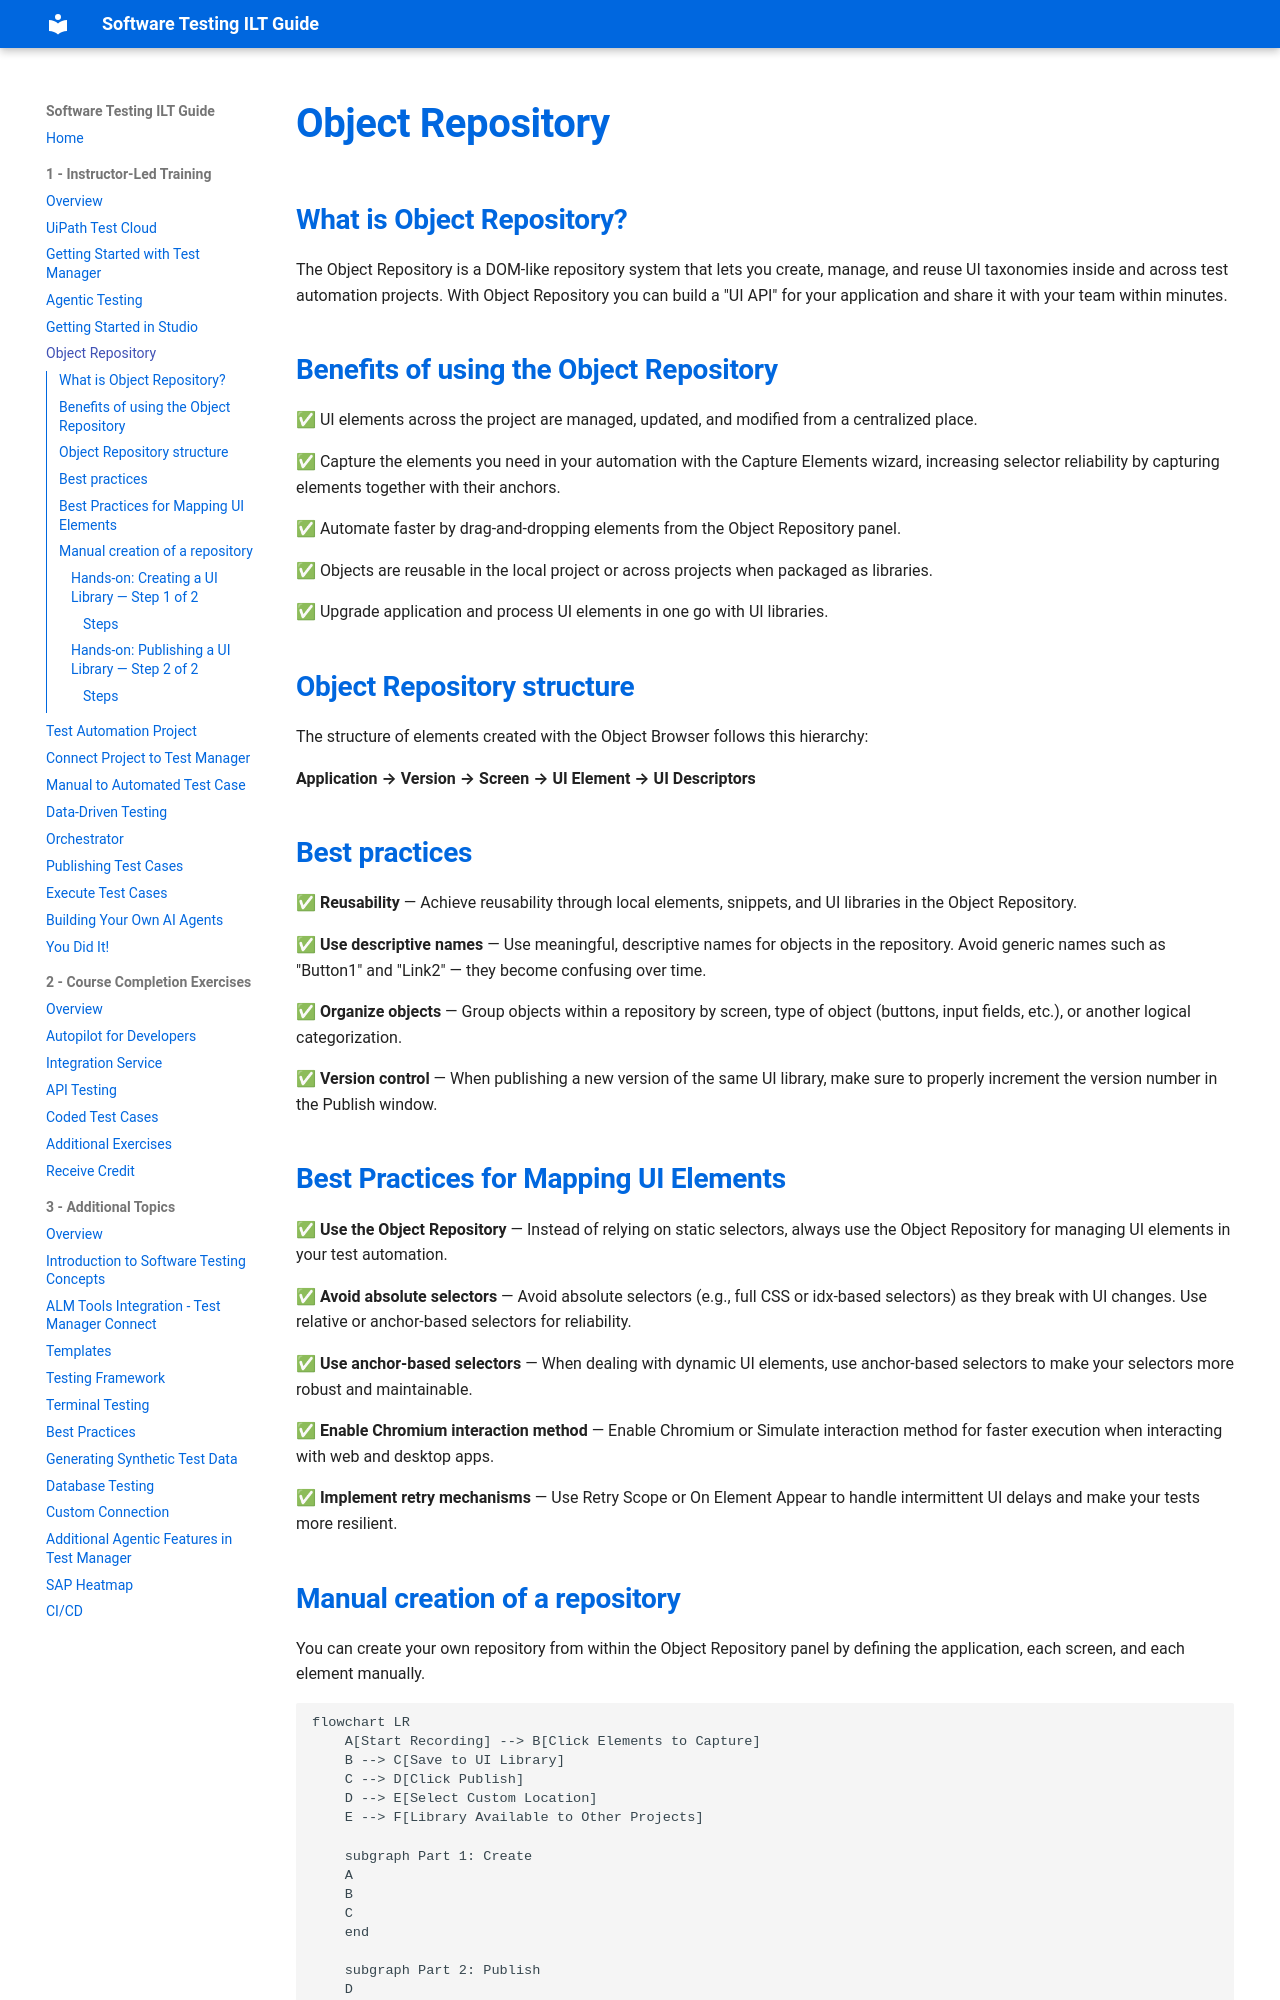

repository: MeeraKay/software-testing-ilt-guide · page: module-1-instructor-led-training/04-object-repository/index.html · generator: mkdocs

# Object Repository

## What is Object Repository?

The Object Repository is a DOM-like repository system that lets you create, manage, and reuse UI taxonomies inside and across test automation projects. With Object Repository you can build a "UI API" for your application and share it with your team within minutes.

## Benefits of using the Object Repository

✅ UI elements across the project are managed, updated, and modified from a centralized place.

✅ Capture the elements you need in your automation with the Capture Elements wizard, increasing selector reliability by capturing elements together with their anchors.

✅ Automate faster by drag-and-dropping elements from the Object Repository panel.

✅ Objects are reusable in the local project or across projects when packaged as libraries.

✅ Upgrade application and process UI elements in one go with UI libraries.

## Object Repository structure

The structure of elements created with the Object Browser follows this hierarchy:

**Application → Version → Screen → UI Element → UI Descriptors**

## Best practices

✅ **Reusability** — Achieve reusability through local elements, snippets, and UI libraries in the Object Repository.

✅ **Use descriptive names** — Use meaningful, descriptive names for objects in the repository. Avoid generic names such as "Button1" and "Link2" — they become confusing over time.

✅ **Organize objects** — Group objects within a repository by screen, type of object (buttons, input fields, etc.), or another logical categorization.

✅ **Version control** — When publishing a new version of the same UI library, make sure to properly increment the version number in the Publish window.
